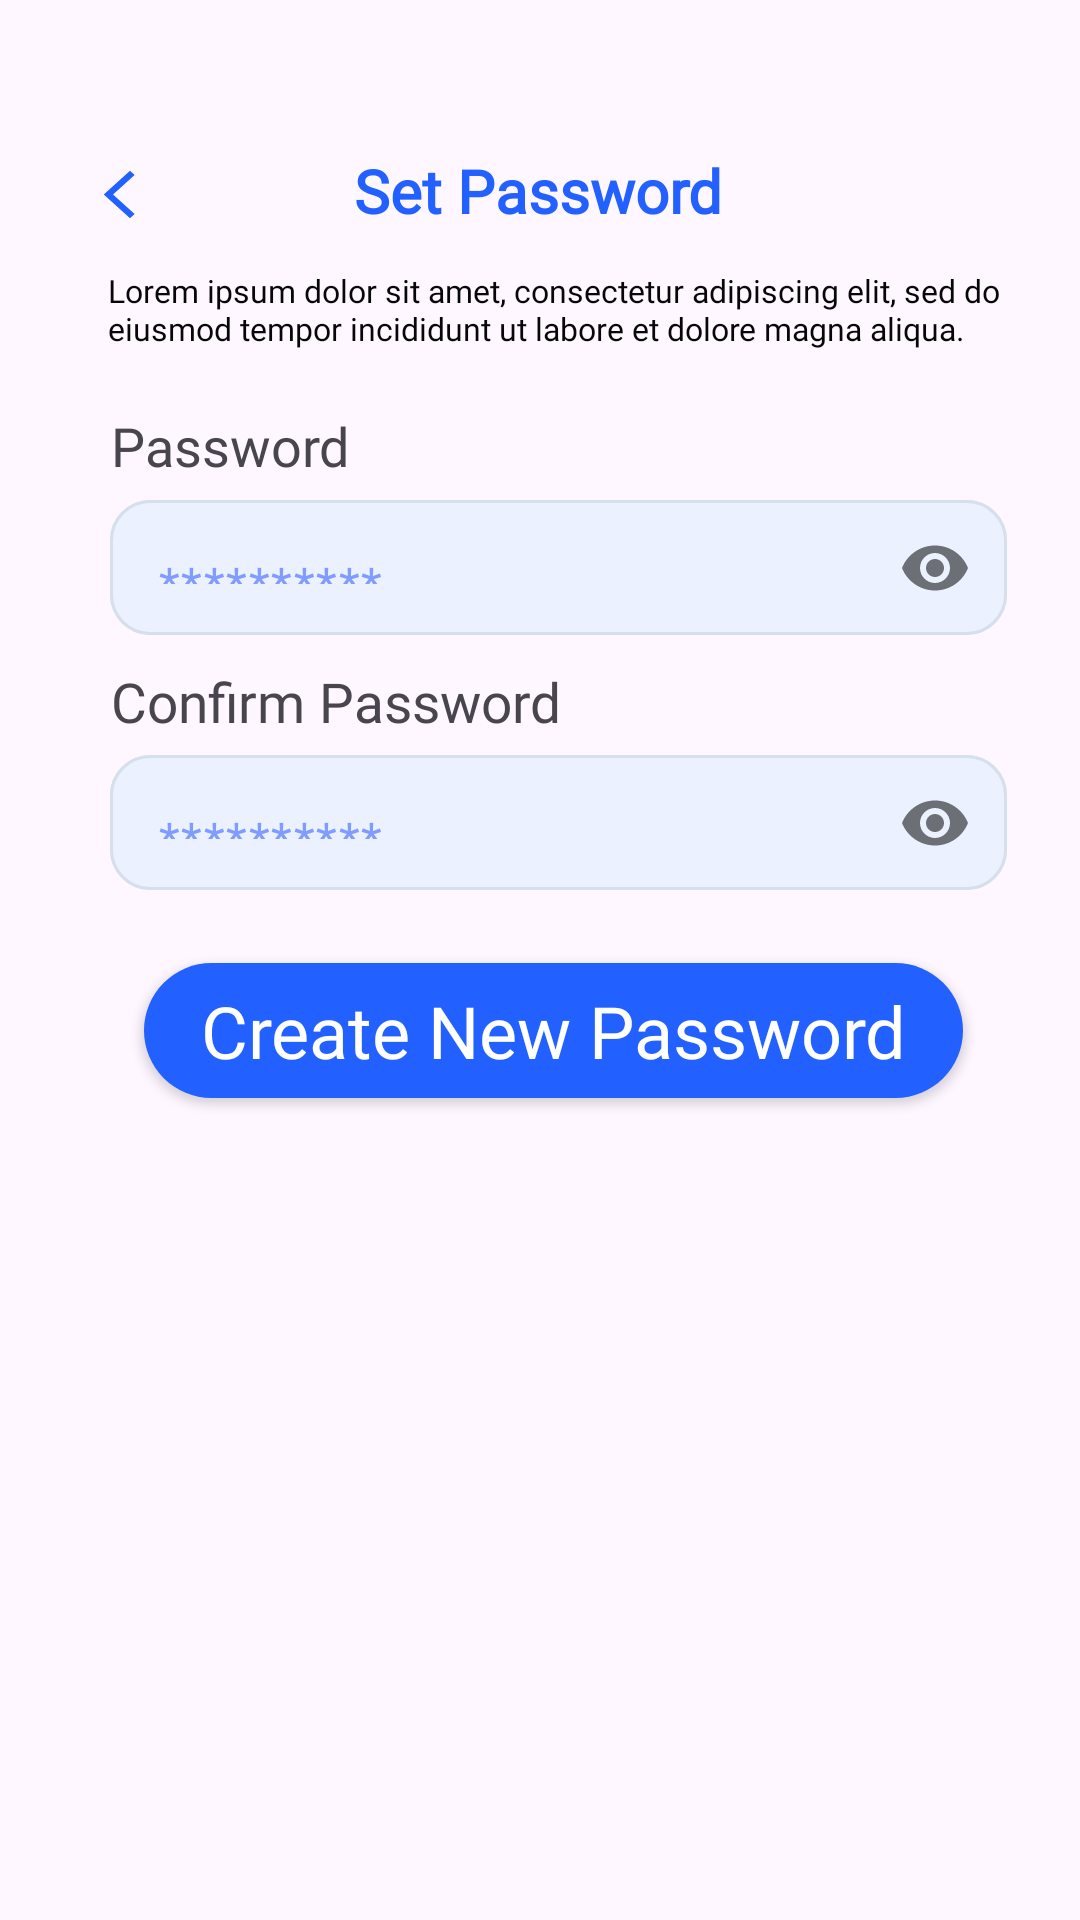

The Android layout XML behind this screen, and the referenced resources:
<!-- AndroidManifest.xml: application theme Theme.HealthApplication -->
<!-- res/layout/activity_set_password.xml -->
<?xml version="1.0" encoding="utf-8"?>
<androidx.constraintlayout.widget.ConstraintLayout xmlns:android="http://schemas.android.com/apk/res/android"
    xmlns:app="http://schemas.android.com/apk/res-auto"
    xmlns:tools="http://schemas.android.com/tools"
    android:id="@+id/main"
    android:layout_width="match_parent"
    android:layout_height="match_parent"
    tools:context=".view.SetPasswordActivity">

    <TextView
        android:layout_width="0dp"
        android:layout_height="0dp"
        android:text="@string/set_password"
        app:layout_constraintDimensionRatio="233:27"
        android:textColor="@color/backgroundColor"
        android:textStyle="bold"
        android:lineSpacingExtra="0dp"
        app:autoSizeTextType="uniform"
        app:autoSizeMinTextSize="19dp"
        app:autoSizeMaxTextSize="30dp"
        app:layout_constraintTop_toBottomOf="parent"
        app:layout_constraintTop_toTopOf="parent"
        app:layout_constraintBottom_toBottomOf="parent"
        app:layout_constraintStart_toStartOf="parent"
        app:layout_constraintEnd_toEndOf="parent"
        app:layout_constraintVertical_bias="0.08150"
        app:layout_constraintHorizontal_bias="0.4960"
        android:textAlignment="center"
        android:fontFamily="@font/leaguespartan_semibold"
        app:layout_constraintWidth_percent="0.6472" />

    <androidx.appcompat.widget.AppCompatButton
        android:id="@+id/btnSetPasswordbackbtn"
        android:layout_width="0dp"
        android:layout_height="0dp"
        android:background="@drawable/navigation_back_icon"
        app:layout_constraintTop_toTopOf="parent"
        app:layout_constraintBottom_toBottomOf="parent"
        app:layout_constraintStart_toStartOf="parent"
        app:layout_constraintEnd_toEndOf="parent"
        app:layout_constraintHeight_percent="0.03"
        app:layout_constraintVertical_bias="0.089"
        app:layout_constraintWidth_percent="0.058"
        app:layout_constraintTop_toBottomOf="parent"

        app:layout_constraintHorizontal_bias="0.08670" />

    <TextView
        android:layout_width="0dp"
        android:layout_height="0dp"
        app:autoSizeTextType="uniform"
        app:autoSizeMinTextSize="9dp"
        app:autoSizeMaxTextSize="15dp"
        app:layout_constraintTop_toBottomOf="parent"
        app:layout_constraintTop_toTopOf="parent"
        app:layout_constraintBottom_toBottomOf="parent"
        app:layout_constraintStart_toStartOf="parent"
        app:layout_constraintEnd_toEndOf="parent"
        android:textColor="@color/text_black"
        app:layout_constraintHorizontal_bias="0.59"
        android:fontFamily="@font/leaguespartan_medium"
        android:text="@string/lorem_ipsum"
        app:layout_constraintVertical_bias="0.148"
        app:layout_constraintDimensionRatio="299:35"
        app:layout_constraintWidth_percent="0.83055" />

    <TextView
        android:layout_width="0dp"
        android:layout_height="0dp"
        android:fontFamily="@font/leaguespartan_semibold"
        android:text="@string/password"
        app:autoSizeTextType="uniform"
        app:autoSizeMinTextSize="18dp"
        app:autoSizeMaxTextSize="24dp"
        app:layout_constraintDimensionRatio="214:25"
        app:layout_constraintWidth_percent="0.5944"
        app:layout_constraintTop_toBottomOf="parent"
        app:layout_constraintTop_toTopOf="parent"
        app:layout_constraintBottom_toBottomOf="parent"
        app:layout_constraintStart_toStartOf="parent"
        app:layout_constraintEnd_toEndOf="parent"
        app:layout_constraintHorizontal_bias="0.254"
        app:layout_constraintVertical_bias="0.2216"/>

    <com.google.android.material.textfield.TextInputLayout
        android:layout_width="0dp"
        android:layout_height="0dp"
        android:background="@drawable/edittext_shape"

        app:hintAnimationEnabled="false"
        app:hintEnabled="false"
        app:layout_constraintBottom_toBottomOf="parent"
        app:layout_constraintDimensionRatio="299:45"
        app:layout_constraintStart_toStartOf="parent"
        app:layout_constraintTop_toTopOf="parent"
        app:layout_constraintEnd_toEndOf="parent"
        app:layout_constraintTop_toBottomOf="parent"
        app:layout_constraintVertical_bias="0.28"
        app:layout_constraintHorizontal_bias="0.599"
        app:layout_constraintWidth_percent="0.8305"
        app:passwordToggleEnabled="true">

        <EditText
            android:id="@+id/tvpassword"
            android:layout_width="match_parent"
            android:layout_height="match_parent"
            android:layout_weight="0"
            android:background="@drawable/edittext_shape"
            android:ems="10"
            android:hint="**********"
            android:inputType="textPassword"
            android:textColorHint="@color/edittext_hintColor"
            app:passwordToggleEnabled="true" />
    </com.google.android.material.textfield.TextInputLayout>

    <TextView
        android:layout_width="0dp"
        android:layout_height="0dp"
        android:fontFamily="@font/leaguespartan_semibold"
        android:text="@string/confirm_password"
        app:autoSizeTextType="uniform"
        app:autoSizeMinTextSize="18dp"
        app:autoSizeMaxTextSize="24dp"
        app:layout_constraintDimensionRatio="214:25"
        app:layout_constraintWidth_percent="0.5944"
        app:layout_constraintTop_toBottomOf="parent"
        app:layout_constraintTop_toTopOf="parent"
        app:layout_constraintBottom_toBottomOf="parent"
        app:layout_constraintStart_toStartOf="parent"
        app:layout_constraintEnd_toEndOf="parent"
        app:layout_constraintVertical_bias="0.36"
        app:layout_constraintHorizontal_bias="0.254"/>
    <com.google.android.material.textfield.TextInputLayout
        android:layout_width="0dp"
        android:layout_height="0dp"
        android:background="@drawable/edittext_shape"

        app:hintAnimationEnabled="false"
        app:hintEnabled="false"
        app:layout_constraintBottom_toBottomOf="parent"
        app:layout_constraintDimensionRatio="299:45"
        app:layout_constraintStart_toStartOf="parent"
        app:layout_constraintTop_toTopOf="parent"
        app:layout_constraintEnd_toEndOf="parent"
        app:layout_constraintTop_toBottomOf="parent"
        app:layout_constraintVertical_bias="0.423"
        app:layout_constraintHorizontal_bias="0.599"
        app:layout_constraintWidth_percent="0.8305"
        app:passwordToggleEnabled="true">

        <EditText
            android:id="@+id/txtconfirmpassword"
            android:layout_width="match_parent"
            android:layout_height="match_parent"
            android:layout_weight="0"
            android:background="@drawable/edittext_shape"
            android:ems="10"
            android:hint="**********"
            android:inputType="textPassword"
            android:textColorHint="@color/edittext_hintColor"
            app:passwordToggleEnabled="true" />
    </com.google.android.material.textfield.TextInputLayout>

    <androidx.appcompat.widget.AppCompatButton
        android:id="@+id/btnCreateNewPassword"
        android:layout_width="0dp"
        android:layout_height="0dp"
        android:text="@string/create_new_password"
        app:layout_constraintDimensionRatio="273:45"
        app:layout_constraintWidth_percent="0.7583"
        app:layout_constraintTop_toBottomOf="parent"
        app:layout_constraintTop_toTopOf="parent"
        app:layout_constraintBottom_toBottomOf="parent"
        app:layout_constraintStart_toStartOf="parent"
        app:layout_constraintEnd_toEndOf="parent"
        app:autoSizeTextType="uniform"
        app:autoSizeMinTextSize="18sp"
        app:autoSizeMaxTextSize="24sp"
        android:textAllCaps="false"
        android:textColor="@color/white"
        android:fontFamily="@font/leaguespartan_medium"
        android:background="@drawable/rounded_background"
        app:layout_constraintVertical_bias="0.5396"
        app:layout_constraintHorizontal_bias="0.55"
        tools:layout_editor_absoluteX="151dp"
        tools:layout_editor_absoluteY="411dp" />
</androidx.constraintlayout.widget.ConstraintLayout>
<!-- resources referenced by this layout -->
<resources>
  <color name="backgroundColor">#2260FF</color>
  <color name="edittext_hintColor">#809CFF</color>
  <color name="text_black">#070707</color>
  <color name="white">#FFFFFFFF</color>
  <!-- drawable edittext_shape (drawable) -->
  <?xml version="1.0" encoding="utf-8"?>
  <shape xmlns:android="http://schemas.android.com/apk/res/android"
      android:shape="rectangle">
  
      <solid android:color="@color/edittext_backgroundColor" />
  
      <stroke
          android:width="1dp"
          android:color="#D6E0EC" />
  
      <corners android:radius="13dp" />
  
  </shape>
  <!-- drawable navigation_back_icon (drawable) -->
  <vector xmlns:android="http://schemas.android.com/apk/res/android" android:height="24dp" android:tint="#2260FF" android:viewportHeight="24" android:viewportWidth="24" android:width="24dp">
        
  <path android:fillColor="@android:color/white" android:pathData="M17.77,3.77l-1.77,-1.77l-10,10l10,10l1.77,-1.77l-8.23,-8.23z"/>
      
  </vector>
  <!-- drawable rounded_background (drawable) -->
  <?xml version="1.0" encoding="utf-8"?>
  <shape xmlns:android="http://schemas.android.com/apk/res/android">
      <corners android:radius="30dp" />
      <solid android:color="@color/button_blue" /> </shape>
  <string name="confirm_password">Confirm Password</string>
  <string name="create_new_password">Create New Password</string>
  <string name="lorem_ipsum">Lorem ipsum dolor sit amet, consectetur adipiscing elit, sed do eiusmod tempor incididunt ut labore et dolore magna aliqua.</string>
  <string name="password">Password\n</string>
  <string name="set_password">Set Password</string>
  <style name="Theme.HealthApplication" parent="Base.Theme.HealthApplication" />
  <color name="edittext_backgroundColor">#ECF1FF</color>
  <color name="button_blue">#2260FF</color>
  <style name="Base.Theme.HealthApplication" parent="Theme.Material3.Light.NoActionBar">
          
          
      </style>
</resources>
